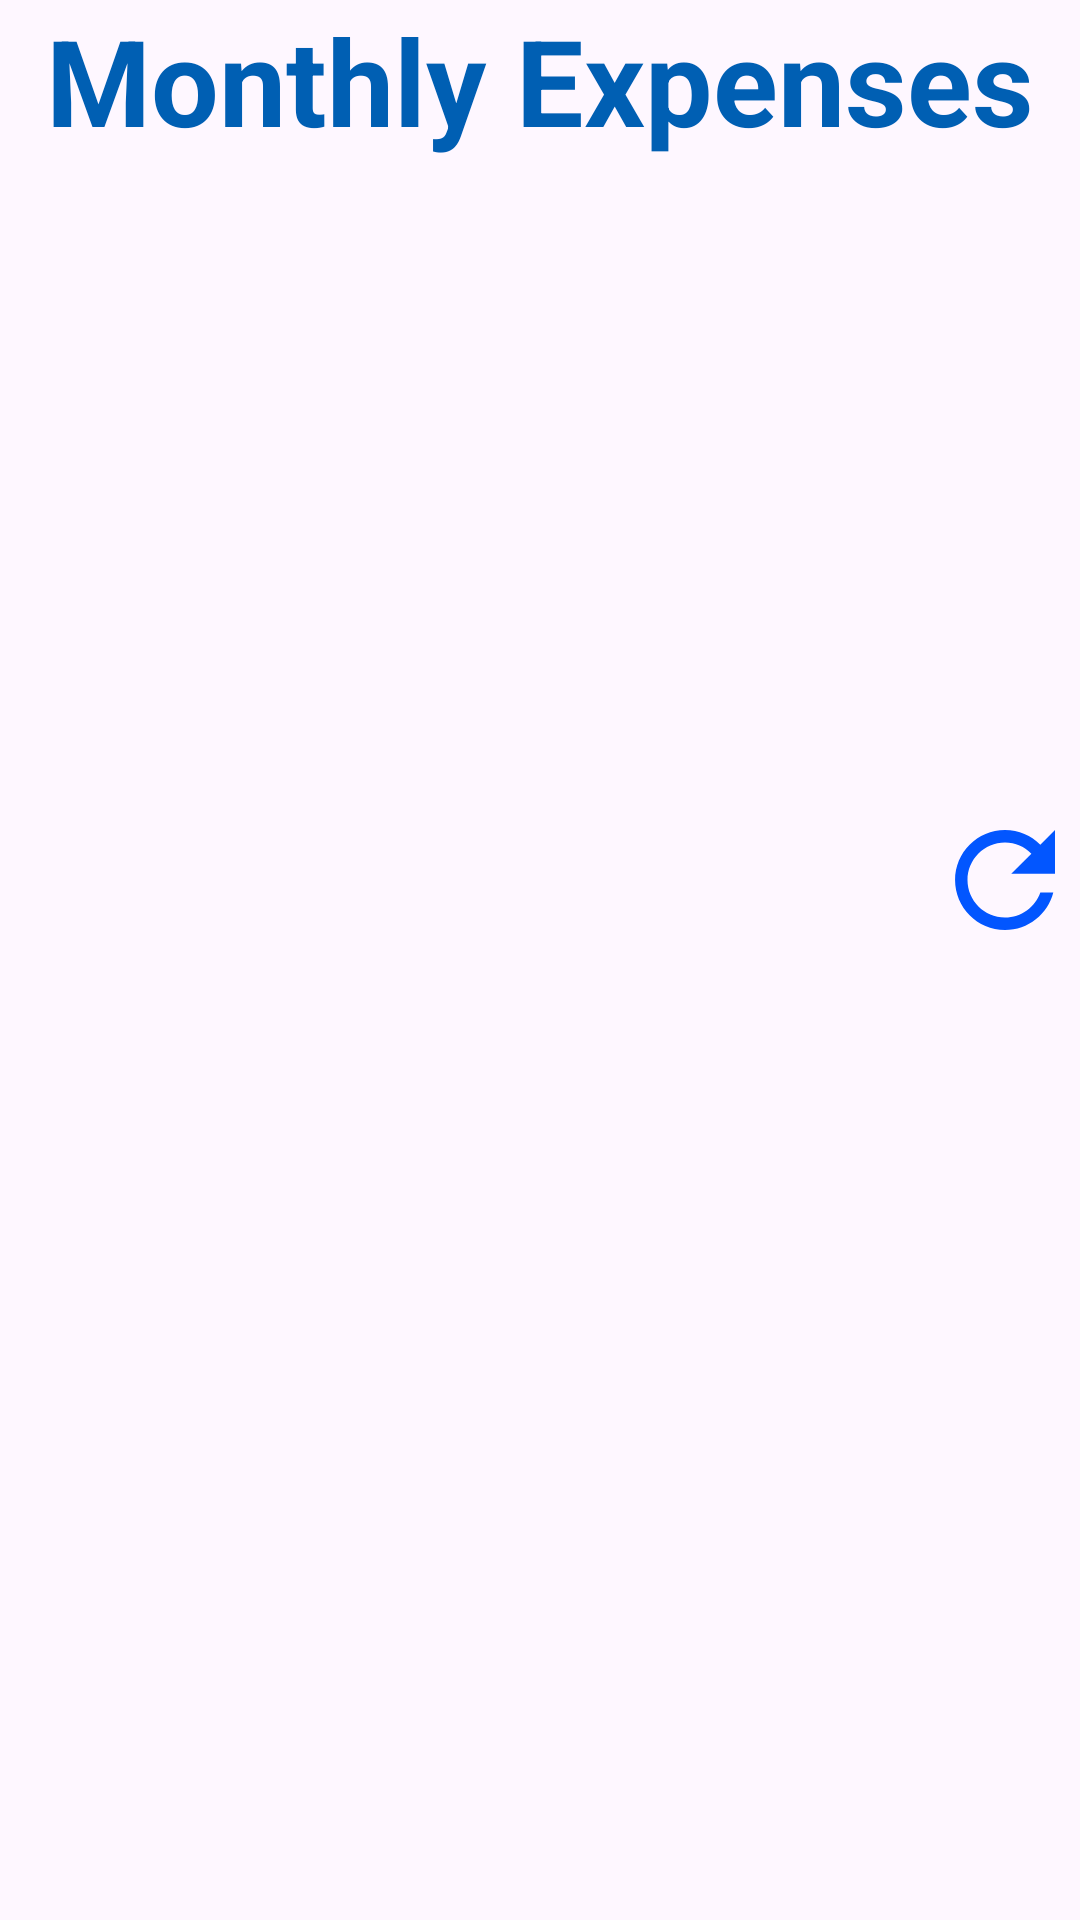

Write the Android layout XML for this screen, with the resource values it uses.
<!-- AndroidManifest.xml: application theme Theme.StudentBudgetigApp -->
<!-- res/layout/fragment_month.xml -->
<?xml version="1.0" encoding="utf-8"?>
<LinearLayout xmlns:android="http://schemas.android.com/apk/res/android"
    xmlns:tools="http://schemas.android.com/tools"
    android:layout_width="match_parent"
    xmlns:app="http://schemas.android.com/apk/res-auto"
    android:background="@drawable/one"
    android:layout_height="match_parent"
    android:orientation="vertical"
    tools:context=".month">

    

    <TextView
        android:layout_width="match_parent"
        android:layout_height="wrap_content"
        android:layout_centerInParent="true"
        android:text="Monthly Expenses"
        android:textAlignment="center"
        android:textColor="@color/blue_200"
        android:textSize="40dp"
        android:textStyle="bold" />

    <LinearLayout
        android:id="@+id/month_data_layout"
        android:layout_width="match_parent"
        android:layout_height="wrap_content"
        android:layout_marginTop="100dp"
        android:layout_gravity="center"
        android:layout_marginLeft="10dp"
        android:orientation="vertical">

    </LinearLayout>

    <TextView
        android:layout_width="wrap_content"
        android:layout_height="80dp"
        android:id="@+id/refresh"
        android:layout_centerInParent="true"
        android:layout_gravity="bottom|end"
        android:layout_marginTop="100dp"
        android:drawableLeft="@drawable/refresh"
        android:textColor="@color/blue_200"
        android:textSize="100dp" />




</LinearLayout>
<!-- resources referenced by this layout -->
<resources>
  <color name="blue_200">#005FB3</color>
  <!-- drawable refresh (drawable) -->
  <vector android:height="50dp" android:tint="#0256FF"
      android:viewportHeight="24" android:viewportWidth="24"
      android:width="50dp" xmlns:android="http://schemas.android.com/apk/res/android">
      <path android:fillColor="@android:color/white" android:pathData="M17.65,6.35C16.2,4.9 14.21,4 12,4c-4.42,0 -7.99,3.58 -7.99,8s3.57,8 7.99,8c3.73,0 6.84,-2.55 7.73,-6h-2.08c-0.82,2.33 -3.04,4 -5.65,4 -3.31,0 -6,-2.69 -6,-6s2.69,-6 6,-6c1.66,0 3.14,0.69 4.22,1.78L13,11h7V4l-2.35,2.35z"/>
  </vector>
  <style name="Theme.StudentBudgetigApp" parent="Base.Theme.StudentBudgetigApp" />
  <style name="Base.Theme.StudentBudgetigApp" parent="Theme.Material3.DayNight.NoActionBar">
          
          
  
          
          <item name="colorPrimary">@color/blue_200</item>
          <item name="colorPrimaryVariant">@color/blue_200</item>
          <item name="colorOnPrimary">@color/white</item>
          
          <item name="colorSecondary">@color/teal_200</item>
          <item name="colorSecondaryVariant">@color/teal_700</item>
          <item name="colorOnSecondary">@color/black</item>
          
          <item name="android:statusBarColor">?attr/colorPrimaryVariant</item>
          
      </style>
  <color name="white">#FFFFFFFF</color>
  <color name="teal_200">#2196F3</color>
  <color name="teal_700">#00BCD4</color>
  <color name="black">#FF000000</color>
</resources>
